Run: headless pygame with SDL's dummy video driver; simulated clock (each Clock.tick advances the game by its frame time, no real sleeping); random seed 0; keys injected as events and as key.get_pressed() state; no mouse input.
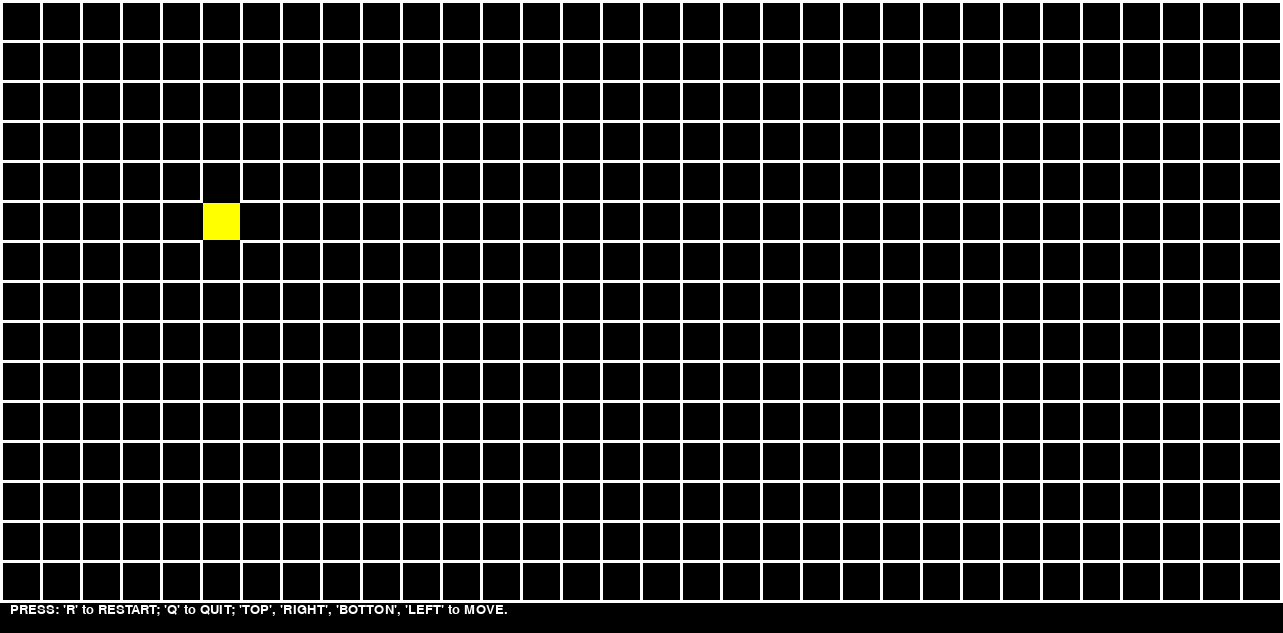
Frame 1 of 4 · flips 1–60 · no input
Frame 2 of 4 · flips 61–180 · tapped SPACE, RETURN · held RIGHT (→), D · screen unchanged from frame 1, image omitted
Frame 3 of 4 · flips 181–300 · held DOWN (↓), S · screen unchanged from frame 2, image omitted
Frame 4 of 4 · flips 301–420 · held LEFT (←), A, UP (↑), W · screen unchanged from frame 3, image omitted

The pygame program that drew these frames:

import sys

import pygame as pg


class Wall():
    def __init__(self, root: pg.Surface, type: str, r: int, c: int, unit: int,
                 wall_depth: int, color: tuple[int, int, int]):
        self.root = root
        self.type = type
        self.r = r
        self.c = c
        self.unit = unit
        self.wall_depth = wall_depth
        self.color = color
        self.existed = True

    def create(self):
        self.existed = True

    def delete(self):
        self.existed = False

    def draw(self):
        if self.existed:
            if self.type == 'horizontal':
                y = self.unit * self.r + self.wall_depth // 2
                start = (self.unit * self.c, y)
                end = (self.unit * (self.c + 1) + self.wall_depth // 2 + 1, y)
                pg.draw.line(
                    surface=self.root, 
                    color=self.color, 
                    start_pos=start, 
                    end_pos=end, 
                    width=self.wall_depth
                )
            elif self.type == 'vertical':
                x = self.unit * self.c + self.wall_depth // 2
                start = (x, self.unit * self.r)
                end = (x, self.unit * (self.r + 1) + self.wall_depth // 2 + 1)
                pg.draw.line(
                    surface=self.root, 
                    color=self.color, 
                    start_pos=start, 
                    end_pos=end, 
                    width=self.wall_depth
                )

class Cell():
    def __init__(self, root: pg.Surface, r: int, c: int, unit: int, 
                 wall_depth: int):
        self.root = root
        self.r = r
        self.c = c
        self.unit = unit
        self.wall_depth = wall_depth
        self.visited = False

    def connect_walls(self, top: Wall, right: Wall, botton: Wall, left: Wall):
        self.top = top
        self.right = right
        self.botton = botton
        self.left = left

    def highlight(self, color):
        pg.draw.rect(
            self.root, 
            color, 
            (self.unit * self.c + self.wall_depth, 
             self.unit * self.r + self.wall_depth, 
             self.unit - self.wall_depth,
             self.unit - self.wall_depth)
        )

class Text():
    def __init__(self, root: pg.Surface, loc: tuple[int, int], 
                 text: str, color: tuple[int, int, int]):
        pg.font.init()
        self.root = root
        self.loc = loc
        self.text = None
        self.color = color
        self.font = pg.font.SysFont('Comic Sans MS', 20)
        self.set_text(text)

    def set_text(self, text: str):
        if self.text == text:
            return
        self.text = text
        self.text_surface = self.font.render(self.text, True, self.color)

    def draw(self):
        self.root.blit(self.text_surface, self.loc)
        
        


if __name__ == '__main__':
    BLACK = (0, 0, 0)
    WHITE = (255, 255, 255)
    YELLOW = (255, 255, 0)
    UNIT = 40
    WALL_DEPTH = 3    # Odd number is prefered
    LABEL_HEIGHT = 30
    MAZE_WIDTH = 1280
    MAZE_HEIGHT = 600
    WINDOW_WIDTH = MAZE_WIDTH + WALL_DEPTH
    WINDOW_HEIGHT = MAZE_HEIGHT + WALL_DEPTH + LABEL_HEIGHT
    ROWS = (MAZE_HEIGHT) // UNIT
    COLUMNS = (MAZE_WIDTH) // UNIT
    FPS = 30

    pg.init()
    root = pg.display.set_mode((WINDOW_WIDTH, WINDOW_HEIGHT))
    clock = pg.time.Clock()

    h_walls: list[Wall] = []
    for r in range(ROWS + 1):
        for c in range(COLUMNS):
            oWall = Wall(root, 'horizontal', r, c, UNIT, WALL_DEPTH, WHITE)
            h_walls.append(oWall)

    v_walls: list[Wall] = []
    for r in range(ROWS):
        for c in range(COLUMNS + 1):
            oWall = Wall(root, 'vertical', r, c, UNIT, WALL_DEPTH, WHITE)
            v_walls.append(oWall)
    
    cells: list[Cell] = []
    for r in range(ROWS):
        for c in range(COLUMNS):
            oCell = Cell(root, r, c, UNIT, WALL_DEPTH)
            oCell.connect_walls(
                top=h_walls[r * COLUMNS + c], 
                right=v_walls[r * (COLUMNS + 1) + c + 1],
                botton=h_walls[(r + 1) * COLUMNS + c],
                left=v_walls[r * (COLUMNS + 1) + c]
            )
            cells.append(oCell)
    
    test_r1 = 5
    test_c1 = 5
    test_cell = cells[test_r1 * COLUMNS + test_c1]
    test_cell.top.delete()
    test_cell.right.delete()
    test_cell.botton.delete()
    test_cell.left.delete()

    test_r2 = 5
    test_c2 = 5

    oLabel = Text(
        root, 
        (10, WINDOW_HEIGHT - LABEL_HEIGHT), 
        ("PRESS: 'R' to RESTART; 'Q' to QUIT; "
        "'TOP', 'RIGHT', 'BOTTON', 'LEFT' to MOVE."),
        WHITE
    )

    while True:
        for event in pg.event.get():
            if event.type == pg.QUIT:
                pg.quit()
                sys.exit()
            if event.type == pg.KEYUP:
                if event.key == pg.K_q:
                    pg.quit()
                    sys.exit()

        root.fill(BLACK)

        for oWall in h_walls + v_walls:
            oWall.draw()
        cells[test_r2 * COLUMNS + test_c2].highlight(YELLOW)

        oLabel.draw()
        
        pg.display.update()

        clock.tick(FPS)
